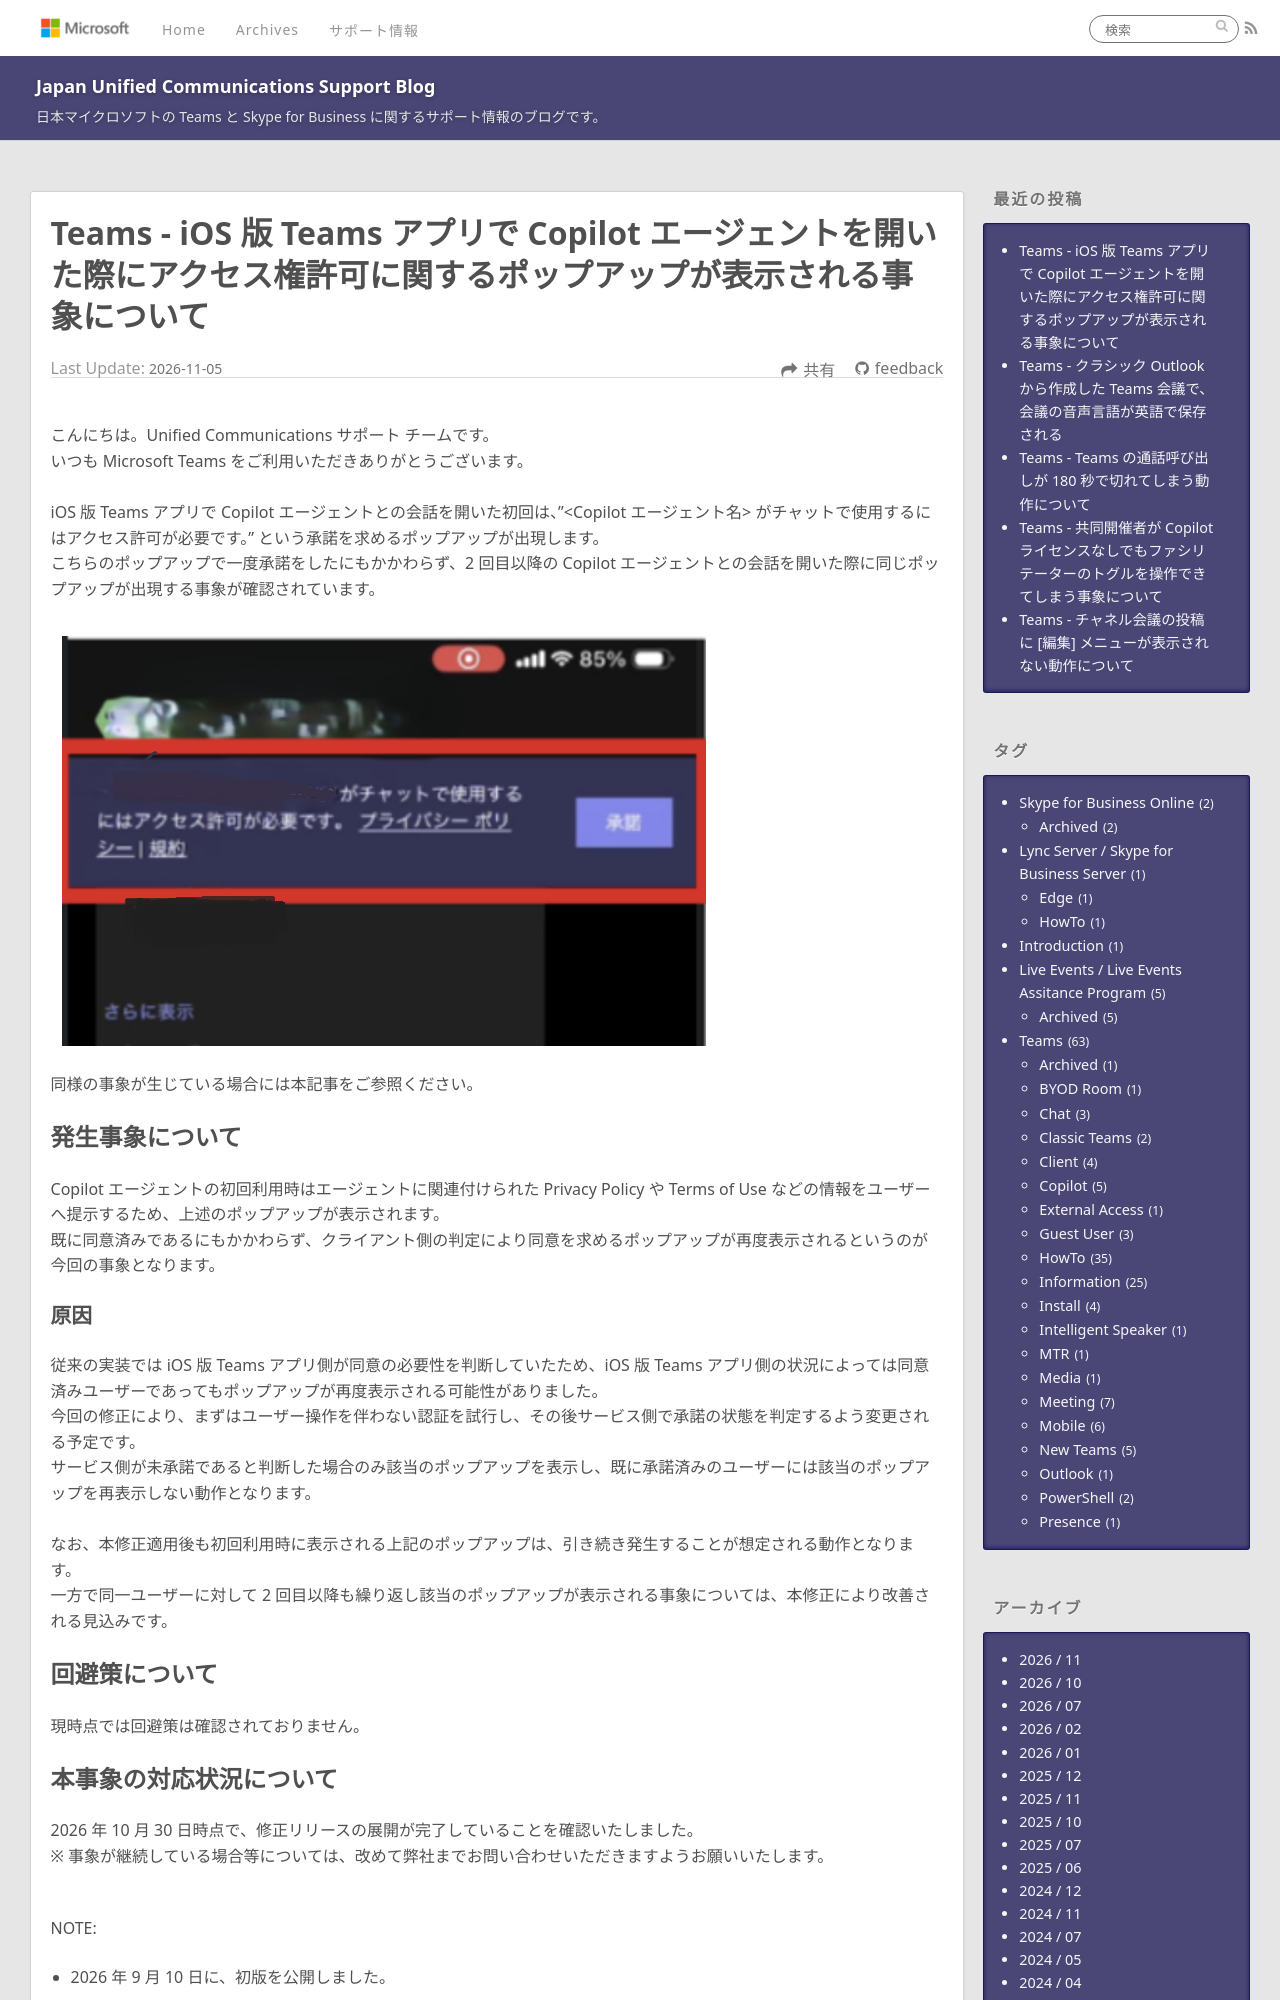

repository: jpucsupport/blog · page: teams/Teams - iOS 版 Teams アプリで Copilot エージェントを開いた際にアクセス権許可に関するポップアップが表示される事象について/index.html · generator: jekyll

---
title: Teams - iOS 版 Teams アプリで Copilot エージェントを開いた際にアクセス権許可に関するポップアップが表示される事象について
date: 2026-11-05 14:30:00
tags:
  - Teams
  - Information
  - Mobile
  - Copilot
---

# Teams - iOS 版 Teams アプリで Copilot エージェントを開いた際にアクセス権許可に関するポップアップが表示される事象について
こんにちは。Unified Communications サポート チームです。
いつも Microsoft Teams をご利用いただきありがとうございます。

iOS 版 Teams アプリで Copilot エージェントとの会話を開いた初回は、"<Copilot エージェント名> がチャットで使用するにはアクセス許可が必要です。" という承諾を求めるポップアップが出現します。
こちらのポップアップで一度承諾をしたにもかかわらず、2 回目以降の Copilot エージェントとの会話を開いた際に同じポップアップが出現する事象が確認されています。
　
![](image.png)

同様の事象が生じている場合には本記事をご参照ください。

## 発生事象について
Copilot エージェントの初回利用時はエージェントに関連付けられた Privacy Policy や Terms of Use などの情報をユーザーへ提示するため、上述のポップアップが表示されます。
既に同意済みであるにもかかわらず、クライアント側の判定により同意を求めるポップアップが再度表示されるというのが今回の事象となります。
